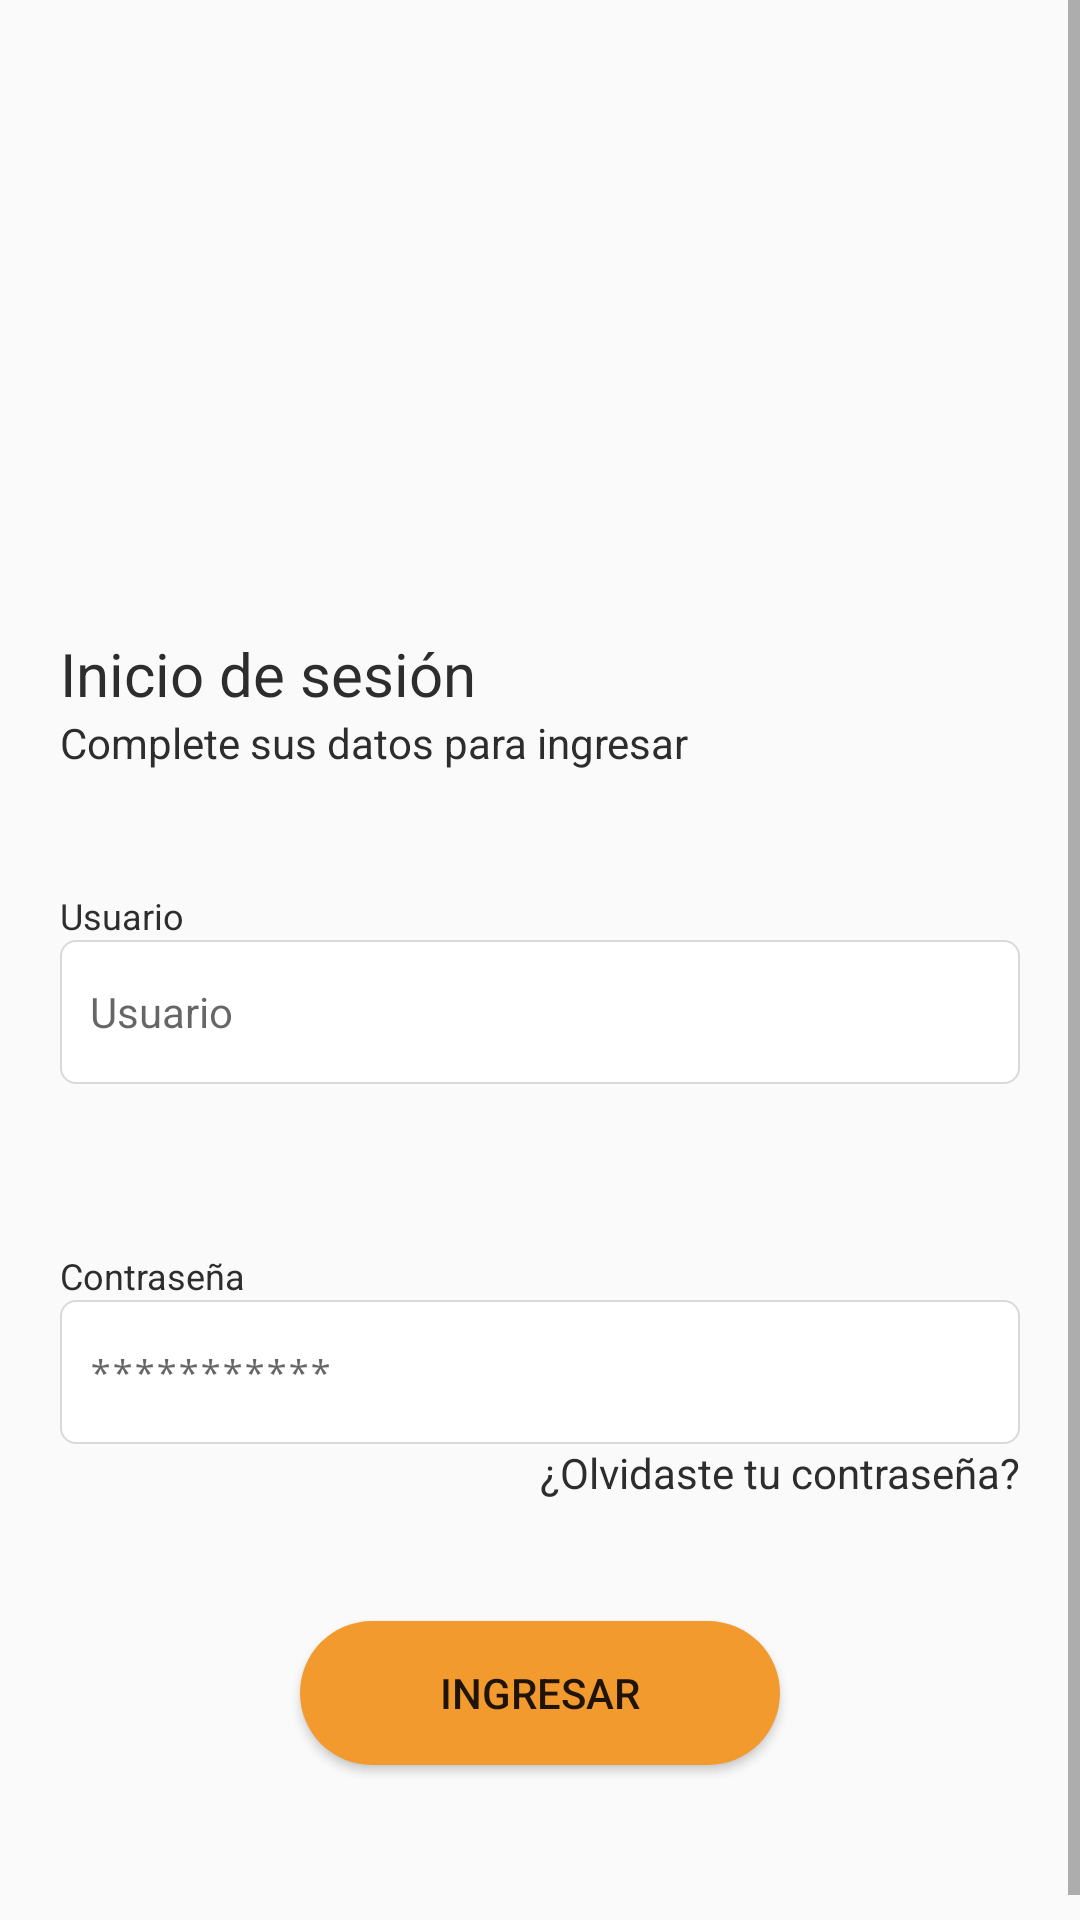

This screen was rendered from an Android layout file. Write that file and the resources it references.
<!-- AndroidManifest.xml: activity theme Theme.Club.NoTheme -->
<!-- res/layout/activity_inicio_sesion.xml -->
<?xml version="1.0" encoding="utf-8"?>
<androidx.constraintlayout.widget.ConstraintLayout xmlns:android="http://schemas.android.com/apk/res/android"
    xmlns:app="http://schemas.android.com/apk/res-auto"
    xmlns:tools="http://schemas.android.com/tools"
    android:id="@+id/main"
    android:layout_width="match_parent"
    android:layout_height="match_parent"
    tools:context=".InicioSesionActivity">

    <ScrollView
        android:layout_width="match_parent"
        android:layout_height="match_parent">

        <LinearLayout
            android:layout_width="match_parent"
            android:layout_height="wrap_content"
            android:gravity="center_horizontal"
            android:orientation="vertical">

            <ImageView
                android:id="@+id/inicioSesion"
                android:layout_width="291dp"
                android:layout_height="171dp"
                android:layout_marginTop="20dp"
                android:layout_marginBottom="20dp"
                app:srcCompat="@mipmap/inicio_sesion" />

            <LinearLayout
                android:layout_width="match_parent"
                android:layout_height="match_parent"
                android:layout_marginStart="20dp"
                android:layout_marginEnd="20dp"
                android:layout_marginBottom="40dp"
                android:orientation="vertical">

                <LinearLayout
                    android:layout_width="match_parent"
                    android:layout_height="match_parent"
                    android:layout_marginBottom="40dp"
                    android:orientation="vertical">

                    <TextView
                        android:id="@+id/textView"
                        android:layout_width="match_parent"
                        android:layout_height="wrap_content"
                        android:text="@string/inicio_sesion"
                        android:textColor="@color/dark_grey"
                        android:textSize="20sp" />

                    <TextView
                        android:id="@+id/textView2"
                        android:layout_width="wrap_content"
                        android:layout_height="wrap_content"
                        android:text="@string/complete_datos"
                        android:textColor="@color/dark_grey"
                        android:textSize="14sp" />

                </LinearLayout>

                <LinearLayout
                    android:layout_width="match_parent"
                    android:layout_height="80dp"
                    android:layout_marginBottom="40dp"
                    android:orientation="vertical">

                    <TextView
                        android:id="@+id/textViewUsuario"
                        android:layout_width="match_parent"
                        android:layout_height="wrap_content"
                        android:text="@string/usuario"
                        android:textColor="@color/dark_grey"
                        android:textSize="12sp" />

                    <EditText
                        android:id="@+id/editTextUsuario"
                        android:layout_width="match_parent"
                        android:layout_height="48dp"
                        android:background="@drawable/input_background"
                        android:ems="10"
                        android:hint="@string/usuario"
                        android:inputType="text"
                        android:paddingStart="10dp"
                        android:textColor="@color/light_grey"
                        android:textSize="14sp" />
                </LinearLayout>

                <LinearLayout
                    android:layout_width="match_parent"
                    android:layout_height="match_parent"
                    android:orientation="vertical"
                    tools:layout_editor_absoluteX="20dp"
                    tools:layout_editor_absoluteY="298dp">

                    <TextView
                        android:id="@+id/textViewContrasena"
                        android:layout_width="match_parent"
                        android:layout_height="wrap_content"
                        android:text="@string/contrasenaHelp"
                        android:textColor="@color/dark_grey"
                        android:textSize="12sp" />

                    <EditText
                        android:id="@+id/editTextContrasena"
                        android:layout_width="match_parent"
                        android:layout_height="48dp"
                        android:background="@drawable/input_background"
                        android:ems="10"
                        android:inputType="textPassword"
                        android:hint="@string/contrasena"
                        android:textColor="@color/light_grey"
                        android:paddingStart="10dp"
                        android:textSize="12sp"
                        />

                    <TextView
                        android:id="@+id/textViewOlvidasteContrasena"
                        android:layout_width="match_parent"
                        android:layout_height="wrap_content"
                        android:text="@string/olvidaste_contrasena"
                        android:textAlignment="textEnd"
                        android:textColor="@color/dark_grey" />

                </LinearLayout>

            </LinearLayout>

            <Button
                android:id="@+id/botonIngresar"
                android:layout_width="160dp"
                android:layout_height="48dp"
                android:background="@drawable/boton_chico"
                android:text="@string/ingresar"
                android:layout_marginBottom="20dp"
                />

            <ImageView
                android:id="@+id/imageView"
                android:layout_width="match_parent"
                android:layout_height="wrap_content"
                app:srcCompat="@mipmap/barra_divisora"
                android:layout_marginBottom="20dp" />

            <LinearLayout
                android:layout_width="match_parent"
                android:layout_height="match_parent"
                android:orientation="horizontal"
                android:layout_marginBottom="20dp">

                <ImageView
                    android:id="@+id/imageView6"
                    android:layout_width="wrap_content"
                    android:layout_height="wrap_content"
                    android:layout_weight="1"
                    app:srcCompat="@mipmap/logo_google" />

                <ImageView
                    android:id="@+id/imageView7"
                    android:layout_width="wrap_content"
                    android:layout_height="wrap_content"
                    android:layout_weight="1"
                    app:srcCompat="@mipmap/logo_facebook" />
            </LinearLayout>

        </LinearLayout>
    </ScrollView>

</androidx.constraintlayout.widget.ConstraintLayout>
<!-- resources referenced by this layout -->
<resources>
  <color name="dark_grey">#2D2D2D</color>
  <color name="light_grey">#878787</color>
  <!-- drawable boton_chico (drawable) -->
  <?xml version="1.0" encoding="utf-8"?>
  <selector xmlns:android="http://schemas.android.com/apk/res/android">
      <item>
          <shape android:shape="rectangle">
              <solid android:color="@color/yellow">
  
              </solid>
              <size android:width="160dp" android:height="38dp">
              </size>
              <corners android:radius="30dp"/>
          </shape>
      </item>
  
  
  </selector>
  <!-- drawable input_background (drawable) -->
  <?xml version="1.0" encoding="utf-8"?>
  <selector xmlns:android="http://schemas.android.com/apk/res/android">
      <item>
          <shape android:shape="rectangle">
              <solid android:color="@color/white">
  
              </solid>
              <size android:width="328dp" android:height="58dp">
              </size>
              <corners android:radius="5dp"/>
              <stroke
                  android:width="2px"
                  android:color="@color/grey" />
          </shape>
      </item>
  
  
  </selector>
  <!-- mipmap barra_divisora: png bitmap (mipmap-hdpi, 442 bytes) -->
  <!-- mipmap inicio_sesion: png bitmap (mipmap-hdpi, 17193 bytes) -->
  <!-- mipmap logo_facebook: png bitmap (mipmap-hdpi, 600 bytes) -->
  <!-- mipmap logo_google: png bitmap (mipmap-hdpi, 763 bytes) -->
  <string name="complete_datos">Complete sus datos para ingresar</string>
  <string name="contrasena">***********</string>
  <string name="contrasenaHelp">Contraseña</string>
  <string name="ingresar">Ingresar</string>
  
  
      #Botones:
  <string name="inicio_sesion">Inicio de sesión</string>
  <string name="olvidaste_contrasena">¿Olvidaste tu contraseña?</string>
  
      #PagoTarjetaActivity:
  <string name="usuario">Usuario</string>
  <style name="Theme.Club.NoTheme" parent="Theme.AppCompat.Light.NoActionBar">
          
          <item name="colorPrimary">@color/black</item>
          <item name="colorAccent">@color/black</item>
      </style>
  <color name="yellow">#F29A2E</color>
  <color name="white">#FFFFFFFF</color>
  <color name="grey">#D9D9D9</color>
  <color name="black">#FF000000</color>
</resources>
